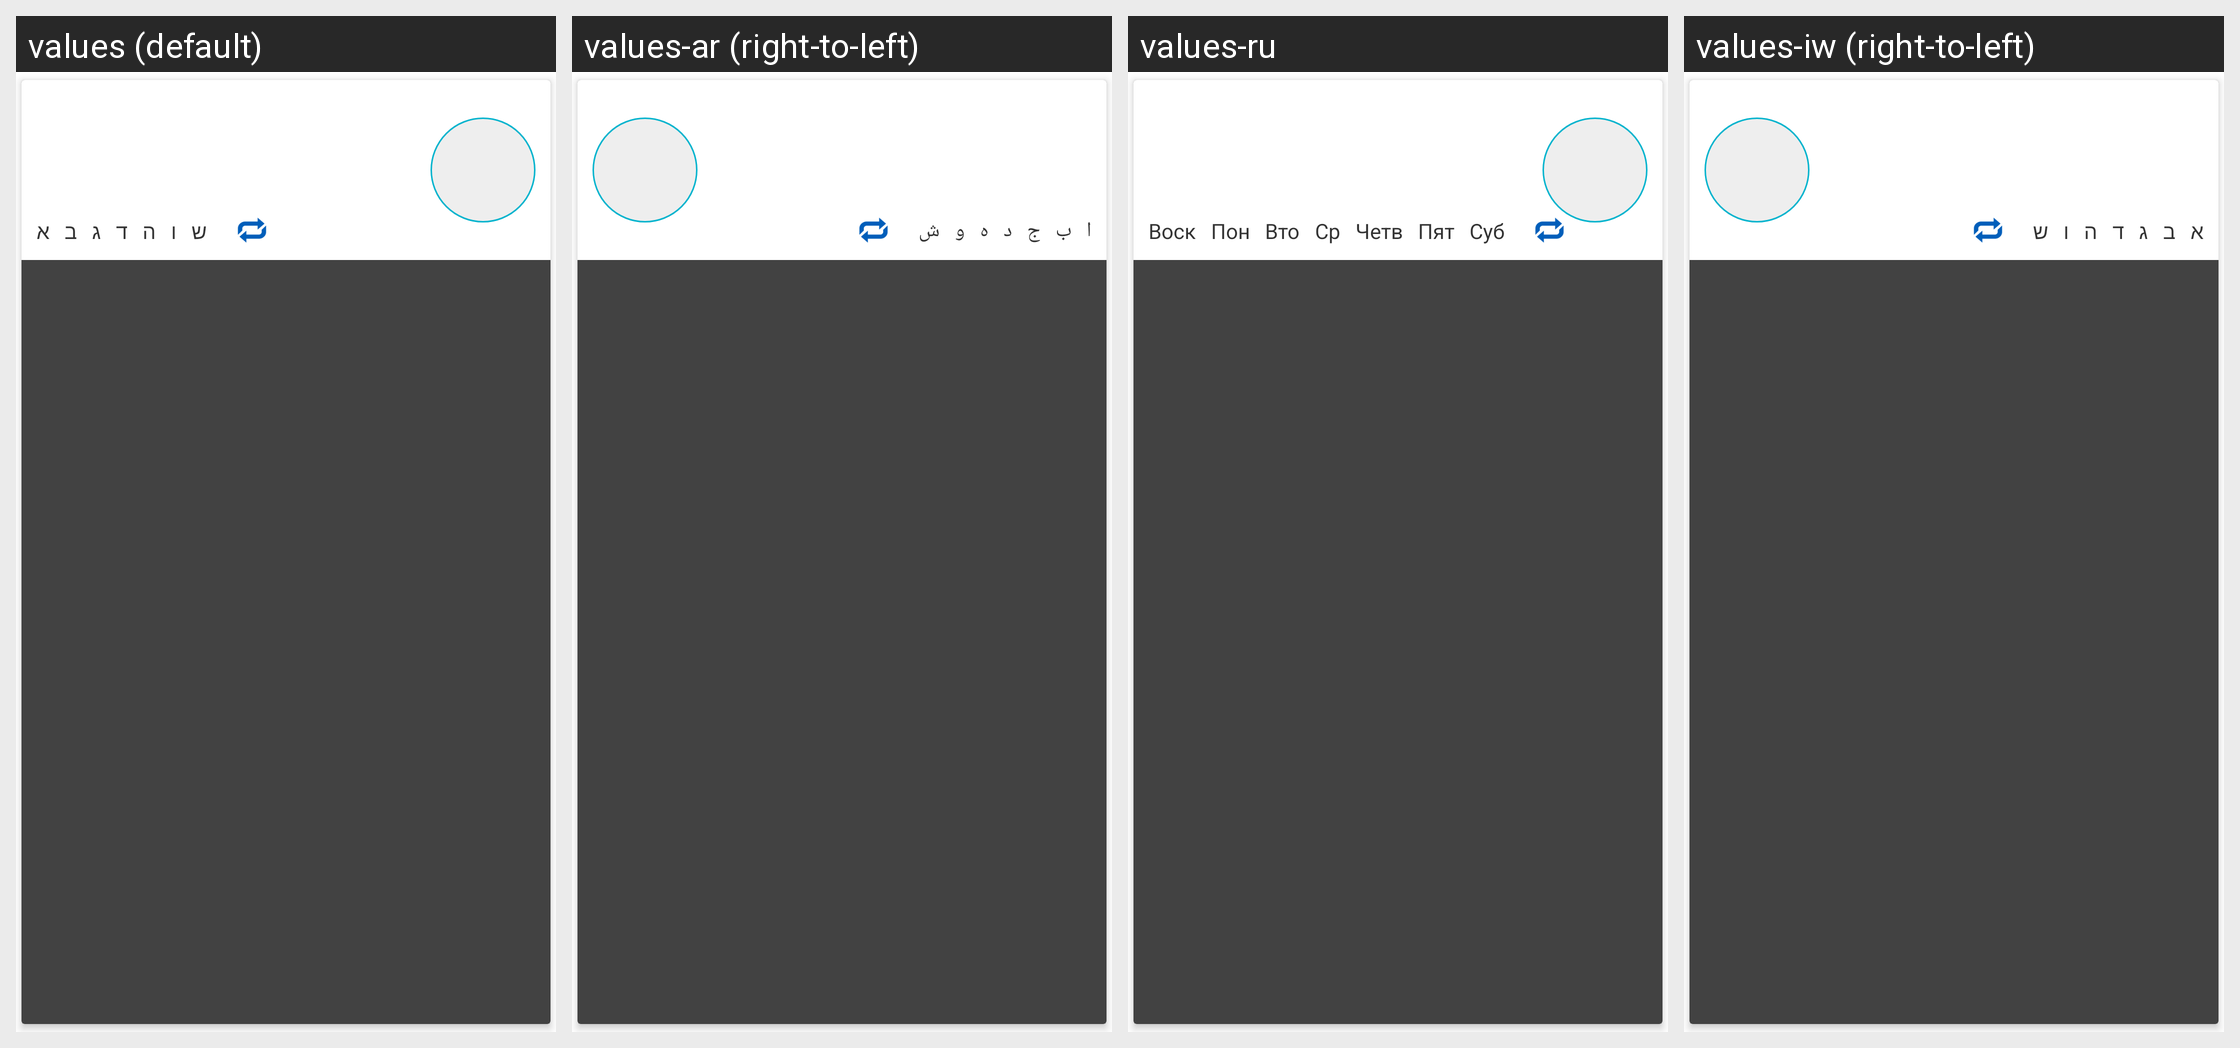

The Android screen above is rendered under several locales of the same app. Produce the string resources it draws, with the default and per-locale values.
Android screen res/layout/card_exercise_item.xml rendered under 4 locales, left to right: values (default), values-ar (right-to-left), values-ru, values-iw (right-to-left). Device: Nexus 5 (rendered at 1080×1920; each locale shown at half size, 540×960, under a caption strip naming it); theme AppTheme.
Other locales in the repository, not shown: values-en.
Strings drawn on this screen, with the default value and each locale's value (text and hints the layout hard-codes, and strings that could not be matched under every locale, appear in the picture but are not listed):

Sunday_short
  values: א
  values-ar: ا
  values-ru: Воск
  values-iw: א

Monday_Short
  values: ב
  values-ar: ب
  values-ru: Пон
  values-iw: ב

Tuesday_Short
  values: ג
  values-ar: ج
  values-ru: Вто
  values-iw: ג

Wednesday_Short
  values: ד
  values-ar: د
  values-ru: Ср
  values-iw: ד

Thursday_Short
  values: ה
  values-ar: ه
  values-ru: Четв
  values-iw: ה

Friday_Short
  values: ו
  values-ar: و
  values-ru: Пят
  values-iw: ו

Saturday_Short
  values: ש
  values-ar: ش
  values-ru: Суб
  values-iw: ש
